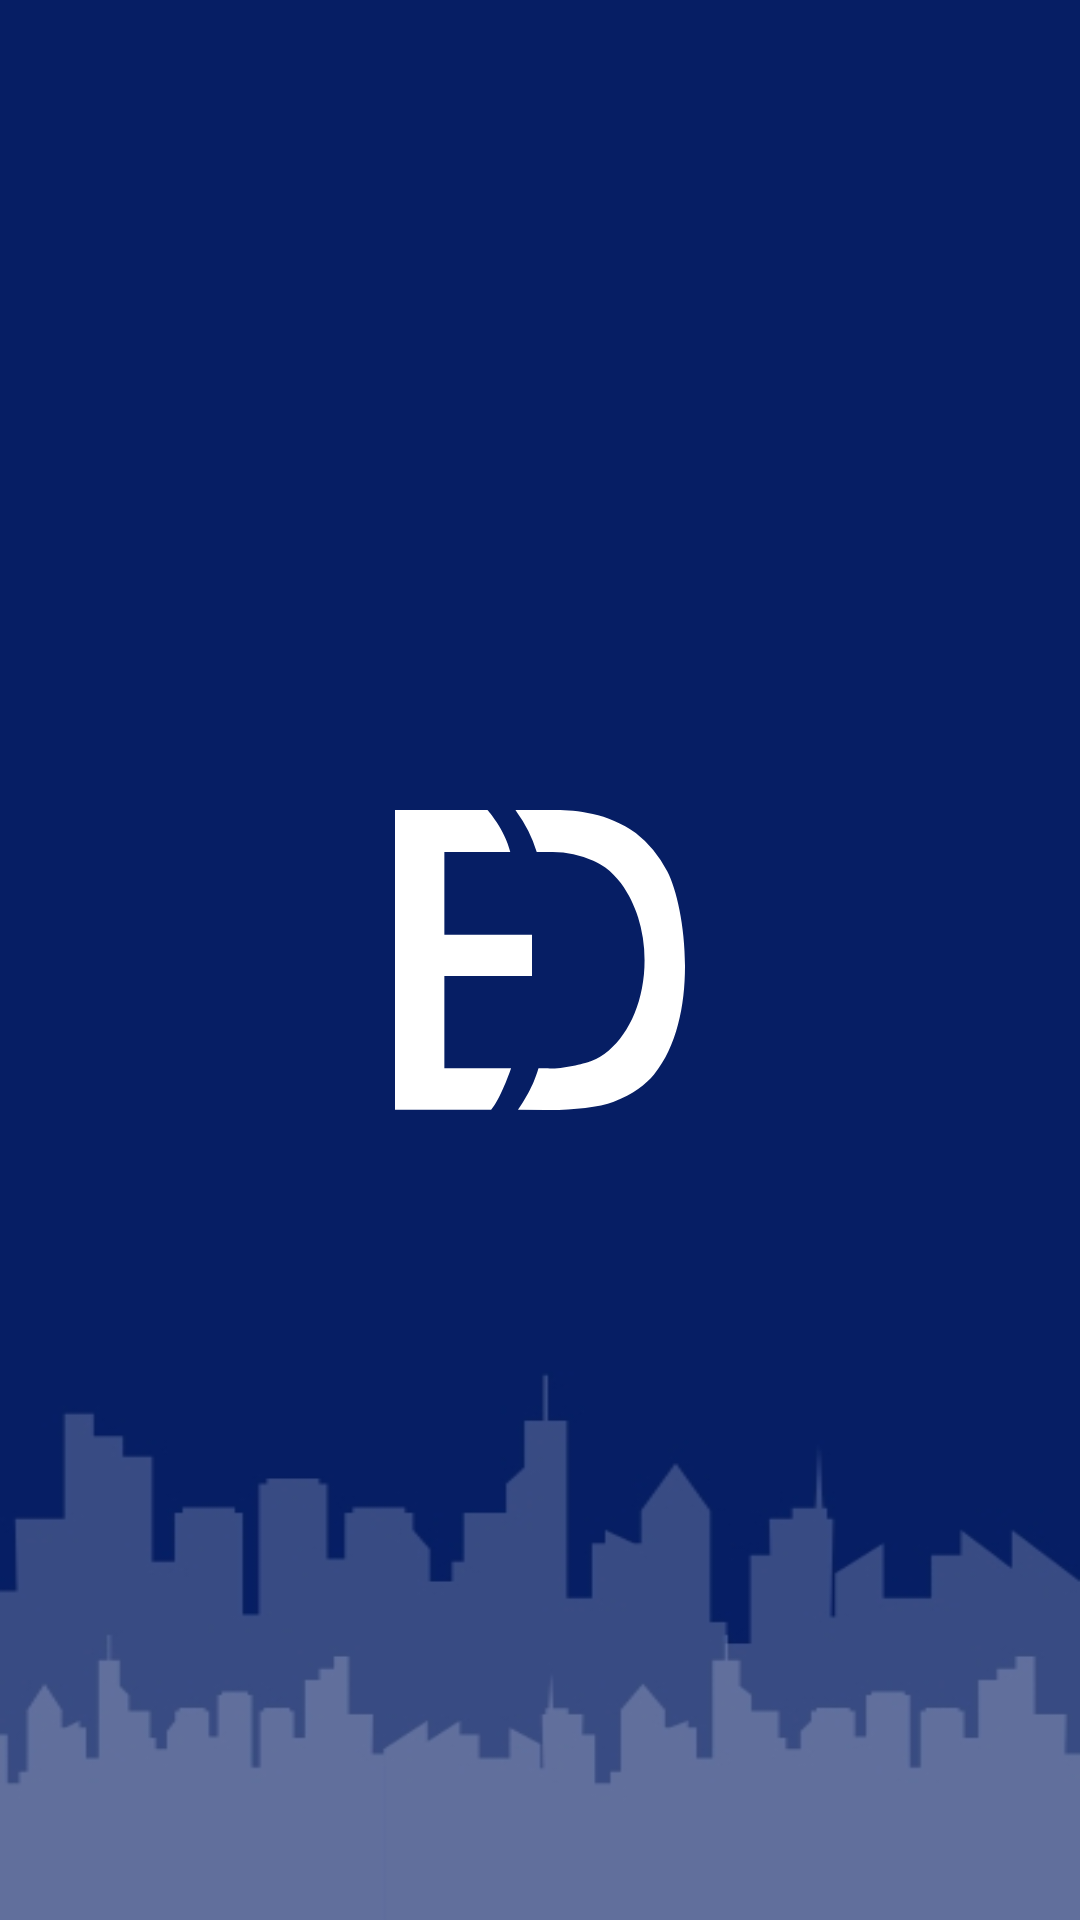

Here is an Android app screen rendered from its layout file. Give the layout XML and the strings, colors and styles it references.
<!-- AndroidManifest.xml: application theme Theme.EmployDaily -->
<!-- res/layout/activity_splash.xml -->
<?xml version="1.0" encoding="utf-8"?>
<LinearLayout xmlns:android="http://schemas.android.com/apk/res/android"
    xmlns:tools="http://schemas.android.com/tools"
    android:layout_width="match_parent"
    android:layout_height="match_parent"
    tools:context=".views.SplashActivity"
    android:background="@drawable/splash_bg"
    android:layout_gravity="center"
    android:gravity="center"
    tools:viewBindingIgnore="true">

    <ImageView
        android:layout_width="100dp"
        android:layout_height="100dp"
        android:src="@drawable/ic_logo_white"/>
</LinearLayout>
<!-- resources referenced by this layout -->
<resources>
  <!-- drawable ic_logo_white (drawable) -->
  <vector xmlns:android="http://schemas.android.com/apk/res/android"
      android:width="20.175dp"
      android:height="20.92dp"
      android:viewportWidth="134.175"
      android:viewportHeight="111.92">
    <path
        android:pathData="M111.392,8.623a47.138,47.138 0,0 0,-4.9 -2.561c-13.261,-6.062 -27.549,-6.062 -34.757,-6.062L55.721,0c0.2,0.251 0.425,0.547 0.673,0.873a47.034,47.034 0,0 1,9.178 14.8h6.165a55.175,55.175 0,0 1,20.018 3.273c1.139,0.4 2.233,0.893 3.338,1.408 12.248,5.709 17.068,18.935 17.326,19.586a44.036,44.036 0,0 1,3.046 16.212c0,14.361 -6.7,26.9 -16.674,33.629a30.905,30.905 0,0 1,-8.2 3.948c-1.92,0.592 -13.729,3.209 -19.937,2.592h-4.239c-0.058,0.12 -0.122,0.239 -0.18,0.358 -0.8,2.237 -2.99,7.819 -9.35,15.156l13.859,0.09c11.286,-0.034 23.5,-0.957 30.485,-3.122 8.965,-2.78 14.86,-6.446 18.607,-10.132 21.5,-21.158 14.693,-62.6 6.124,-75.776A47.536,47.536 0,0 0,111.392 8.623Z"
        android:fillColor="#fff"/>
    <path
        android:pathData="M22.838,61.905h40.552L63.39,46.543L22.838,46.543L22.838,15.668h30.5c-2.619,-8.6 -10.549,-15.668 -10.549,-15.668L0,0L0,111.831h44.476c3.949,-3.863 7.787,-12.151 9.245,-15.514L22.838,96.317Z"
        android:fillColor="#fff"/>
  </vector>
  <!-- drawable splash_bg: jpg bitmap (drawable, 17774 bytes) -->
  <style name="Theme.EmployDaily" parent="Theme.MaterialComponents.DayNight.NoActionBar">
          
          <item name="colorPrimary">@color/purple_500</item>
          <item name="colorPrimaryDark">#09BEF0</item>
          <item name="colorAccent">@color/teal_200</item>
          
      </style>
  <color name="purple_500">#FF6200EE</color>
  <color name="teal_200">#FF03DAC5</color>
</resources>
